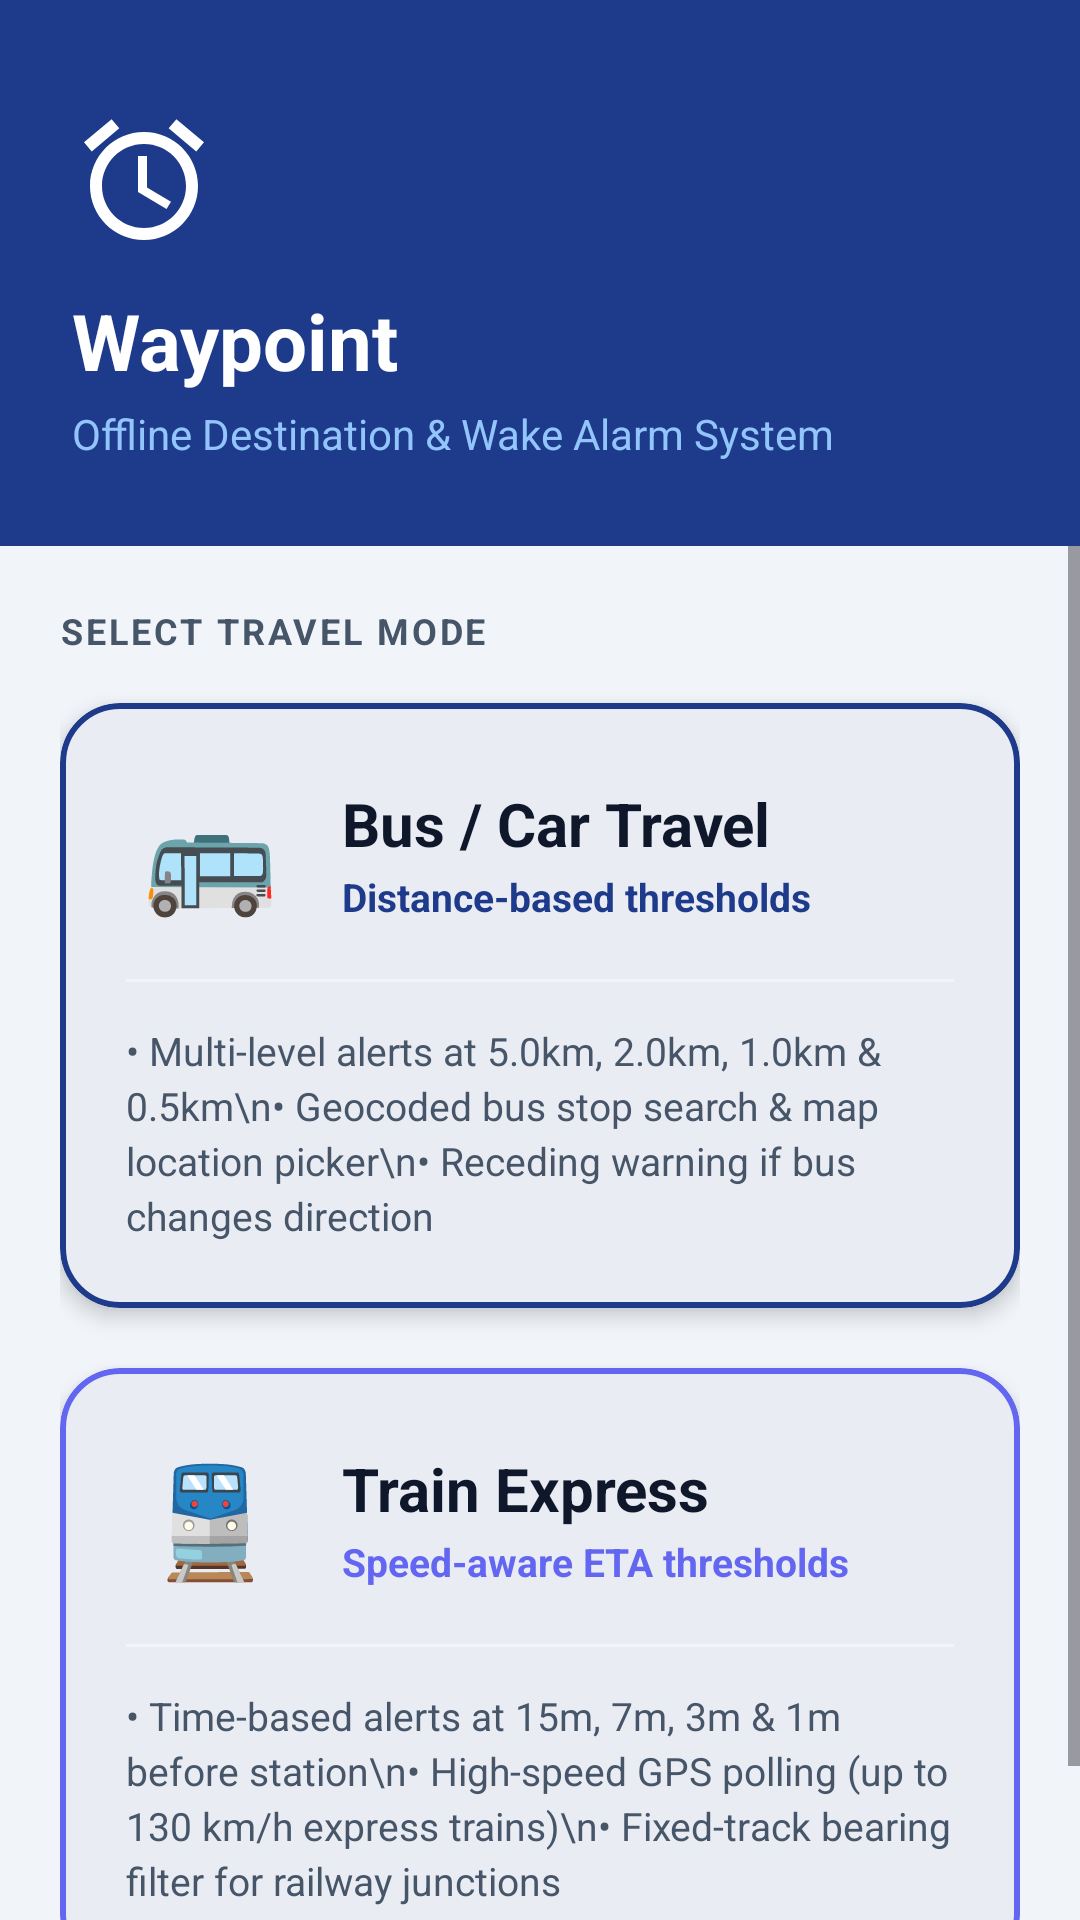

Layout XML and referenced resources for this Android screen:
<!-- AndroidManifest.xml: application theme Theme.TravelAlarm -->
<!-- res/layout/activity_mode_selection.xml -->
<?xml version="1.0" encoding="utf-8"?>
<LinearLayout xmlns:android="http://schemas.android.com/apk/res/android"
    xmlns:app="http://schemas.android.com/apk/res-auto"
    android:layout_width="match_parent"
    android:layout_height="match_parent"
    android:orientation="vertical"
    android:background="@color/background_light"
    android:fitsSystemWindows="true">

    
    <LinearLayout
        android:layout_width="match_parent"
        android:layout_height="wrap_content"
        android:orientation="vertical"
        android:background="@color/primary"
        android:paddingHorizontal="24dp"
        android:paddingTop="36dp"
        android:paddingBottom="28dp">

        <ImageView
            android:layout_width="48dp"
            android:layout_height="48dp"
            android:src="@drawable/ic_alarm"
            app:tint="@color/white"
            android:contentDescription="App Logo" />

        <TextView
            android:layout_width="wrap_content"
            android:layout_height="wrap_content"
            android:layout_marginTop="12dp"
            android:text="@string/app_name"
            android:textSize="26sp"
            android:textStyle="bold"
            android:textColor="@color/white" />

        <TextView
            android:layout_width="wrap_content"
            android:layout_height="wrap_content"
            android:layout_marginTop="4dp"
            android:text="Offline Destination &amp; Wake Alarm System"
            android:textSize="14sp"
            android:textColor="#93C5FD" />

    </LinearLayout>

    
    <ScrollView
        android:layout_width="match_parent"
        android:layout_height="0dp"
        android:layout_weight="1"
        android:fillViewport="true">

        <LinearLayout
            android:layout_width="match_parent"
            android:layout_height="wrap_content"
            android:orientation="vertical"
            android:padding="20dp">

            <TextView
                android:layout_width="wrap_content"
                android:layout_height="wrap_content"
                android:text="SELECT TRAVEL MODE"
                android:textSize="12sp"
                android:textStyle="bold"
                android:letterSpacing="0.08"
                android:textColor="@color/text_secondary"
                android:layout_marginBottom="16dp" />

            
            <com.google.android.material.card.MaterialCardView
                android:id="@+id/cardBusMode"
                android:layout_width="match_parent"
                android:layout_height="wrap_content"
                android:clickable="true"
                android:focusable="true"
                app:cardCornerRadius="20dp"
                app:cardElevation="4dp"
                app:strokeColor="@color/primary"
                app:strokeWidth="2dp"
                app:cardBackgroundColor="@color/white"
                android:layout_marginBottom="20dp">

                <LinearLayout
                    android:layout_width="match_parent"
                    android:layout_height="wrap_content"
                    android:orientation="vertical"
                    android:padding="22dp">

                    <LinearLayout
                        android:layout_width="match_parent"
                        android:layout_height="wrap_content"
                        android:orientation="horizontal"
                        android:gravity="center_vertical">

                        <TextView
                            android:layout_width="56dp"
                            android:layout_height="56dp"
                            android:text="🚌"
                            android:textSize="36sp"
                            android:gravity="center"
                            android:background="@drawable/ic_location"
                            android:backgroundTint="#EFF6FF" />

                        <LinearLayout
                            android:layout_width="0dp"
                            android:layout_height="wrap_content"
                            android:layout_weight="1"
                            android:orientation="vertical"
                            android:layout_marginStart="16dp">

                            <TextView
                                android:layout_width="wrap_content"
                                android:layout_height="wrap_content"
                                android:text="Bus / Car Travel"
                                android:textSize="20sp"
                                android:textStyle="bold"
                                android:textColor="@color/text_primary" />

                            <TextView
                                android:layout_width="wrap_content"
                                android:layout_height="wrap_content"
                                android:layout_marginTop="2dp"
                                android:text="Distance-based thresholds"
                                android:textSize="13sp"
                                android:textColor="@color/primary"
                                android:textStyle="bold" />

                        </LinearLayout>

                        <ImageView
                            android:layout_width="24dp"
                            android:layout_height="24dp"
                            android:src="@drawable/ic_location"
                            app:tint="@color/primary"
                            android:contentDescription="Arrow" />

                    </LinearLayout>

                    <View
                        android:layout_width="match_parent"
                        android:layout_height="1dp"
                        android:background="#F1F5F9"
                        android:layout_marginVertical="14dp" />

                    <TextView
                        android:layout_width="match_parent"
                        android:layout_height="wrap_content"
                        android:text="• Multi-level alerts at 5.0km, 2.0km, 1.0km &amp; 0.5km\n• Geocoded bus stop search &amp; map location picker\n• Receding warning if bus changes direction"
                        android:textSize="13sp"
                        android:textColor="@color/text_secondary"
                        android:lineSpacingExtra="3dp" />

                </LinearLayout>

            </com.google.android.material.card.MaterialCardView>

            
            <com.google.android.material.card.MaterialCardView
                android:id="@+id/cardTrainMode"
                android:layout_width="match_parent"
                android:layout_height="wrap_content"
                android:clickable="true"
                android:focusable="true"
                app:cardCornerRadius="20dp"
                app:cardElevation="4dp"
                app:strokeColor="#6366F1"
                app:strokeWidth="2dp"
                app:cardBackgroundColor="@color/white"
                android:layout_marginBottom="20dp">

                <LinearLayout
                    android:layout_width="match_parent"
                    android:layout_height="wrap_content"
                    android:orientation="vertical"
                    android:padding="22dp">

                    <LinearLayout
                        android:layout_width="match_parent"
                        android:layout_height="wrap_content"
                        android:orientation="horizontal"
                        android:gravity="center_vertical">

                        <TextView
                            android:layout_width="56dp"
                            android:layout_height="56dp"
                            android:text="🚆"
                            android:textSize="36sp"
                            android:gravity="center"
                            android:background="@drawable/ic_location"
                            android:backgroundTint="#EEF2FF" />

                        <LinearLayout
                            android:layout_width="0dp"
                            android:layout_height="wrap_content"
                            android:layout_weight="1"
                            android:orientation="vertical"
                            android:layout_marginStart="16dp">

                            <TextView
                                android:layout_width="wrap_content"
                                android:layout_height="wrap_content"
                                android:text="Train Express"
                                android:textSize="20sp"
                                android:textStyle="bold"
                                android:textColor="@color/text_primary" />

                            <TextView
                                android:layout_width="wrap_content"
                                android:layout_height="wrap_content"
                                android:layout_marginTop="2dp"
                                android:text="Speed-aware ETA thresholds"
                                android:textSize="13sp"
                                android:textColor="#6366F1"
                                android:textStyle="bold" />

                        </LinearLayout>

                        <ImageView
                            android:layout_width="24dp"
                            android:layout_height="24dp"
                            android:src="@drawable/ic_location"
                            app:tint="#6366F1"
                            android:contentDescription="Arrow" />

                    </LinearLayout>

                    <View
                        android:layout_width="match_parent"
                        android:layout_height="1dp"
                        android:background="#F1F5F9"
                        android:layout_marginVertical="14dp" />

                    <TextView
                        android:layout_width="match_parent"
                        android:layout_height="wrap_content"
                        android:text="• Time-based alerts at 15m, 7m, 3m &amp; 1m before station\n• High-speed GPS polling (up to 130 km/h express trains)\n• Fixed-track bearing filter for railway junctions"
                        android:textSize="13sp"
                        android:textColor="@color/text_secondary"
                        android:lineSpacingExtra="3dp" />

                </LinearLayout>

            </com.google.android.material.card.MaterialCardView>

        </LinearLayout>

    </ScrollView>

</LinearLayout>
<!-- resources referenced by this layout -->
<resources>
  <color name="background_light">#F1F5F9</color>
  <color name="primary">#1E3A8A</color>
  <color name="text_primary">#0F172A</color>
  <color name="text_secondary">#475569</color>
  <color name="white">#FFFFFF</color>
  <!-- drawable ic_alarm (drawable) -->
  <vector xmlns:android="http://schemas.android.com/apk/res/android"
      android:width="24dp"
      android:height="24dp"
      android:viewportWidth="24"
      android:viewportHeight="24">
    <path
        android:fillColor="@color/white"
        android:pathData="M22,5.72l-4.6,-3.86 -1.29,1.53 4.6,3.86L22,5.72zM7.88,3.39L6.6,1.86 2,5.71l1.29,1.53 4.59,-3.85zM12.5,8H11v6l4.75,2.85 0.75,-1.23 -4,-2.37V8zM12,4c-4.97,0 -9,4.03 -9,9s4.02,9 9,9 9,-4.03 9,-9 -4.03,-9 -9,-9zM12,20c-3.87,0 -7,-3.13 -7,-7s3.13,-7 7,-7 7,3.13 7,7 -3.13,7 -7,7z"/>
  </vector>
  <string name="app_name">Waypoint</string>
  <style name="Theme.TravelAlarm" parent="Theme.Material3.DayNight.NoActionBar">
          <item name="colorPrimary">@color/primary</item>
          <item name="colorPrimaryVariant">@color/primary_dark</item>
          <item name="colorOnPrimary">@color/white</item>
          <item name="colorSecondary">@color/accent</item>
          <item name="colorSurface">@color/surface_card</item>
          <item name="colorOnSurface">@color/text_primary</item>
          <item name="android:colorBackground">@color/background_light</item>
          <item name="android:statusBarColor">@color/primary_dark</item>
          <item name="android:navigationBarColor">@color/primary_dark</item>
          <item name="android:windowBackground">@color/background_light</item>
          <item name="android:windowLightStatusBar" tools:targetApi="m">false</item>
      </style>
  <color name="primary_dark">#0F172A</color>
  <color name="accent">#0EA5E9</color>
  <color name="surface_card">#FFFFFF</color>
</resources>
